6-way image classification set "piece_types_contrast" from GitHub (AlexPetrusca/ShutterMate_ML); label vocabulary: bishop, king, knight, pawn, queen, rook.

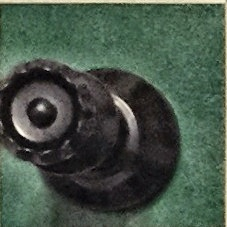
Label: queen

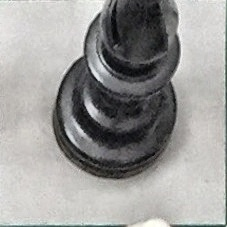
Label: bishop

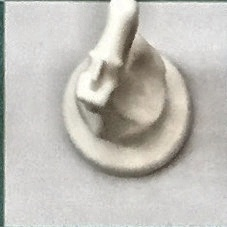
Label: knight

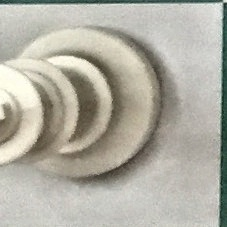
Label: king

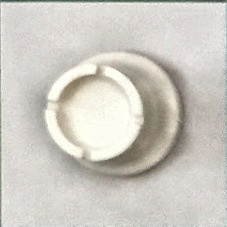
Label: rook

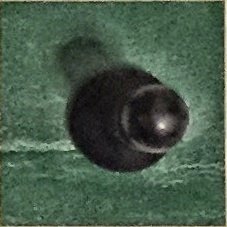
Label: pawn
